The GitHub repository BG-traveling/RPS-Project-V2 contains a labelled image folder "data_synthetic" with 3 categories: paper, rock, scissors. Examples follow, each with its label.

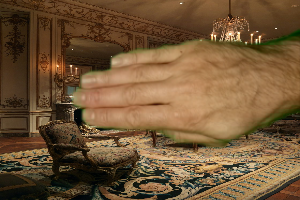
Label: paper

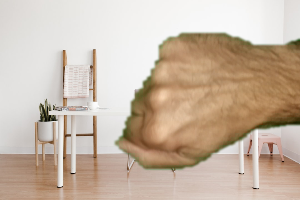
Label: rock

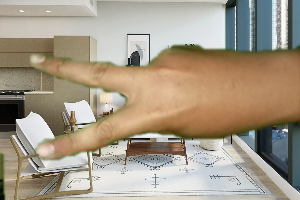
Label: scissors

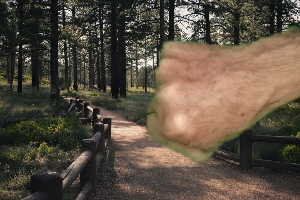
Label: rock

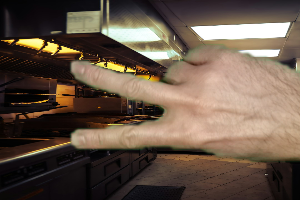
Label: scissors

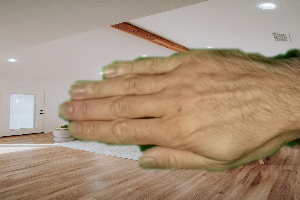
Label: paper
